The GitHub repository k-sailee/LeafDiseaseDataset contains a labelled image folder "final_dataset" with 10 categories: alternaria leaf blight, anthracnose, chlorosis, dried leaf, healthy, initial stage, leaf blight, leaf spot, pest damage, rust diseases. Examples follow, each with its label.

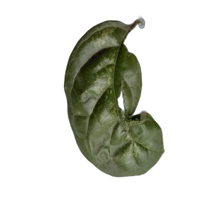
Label: chlorosis

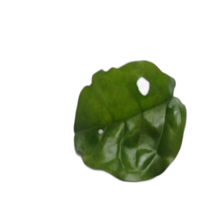
Label: pest damage

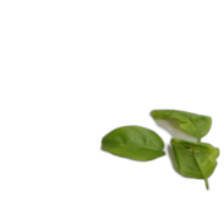
Label: initial stage

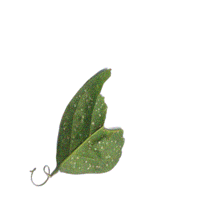
Label: anthracnose

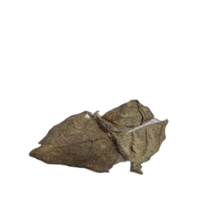
Label: dried leaf

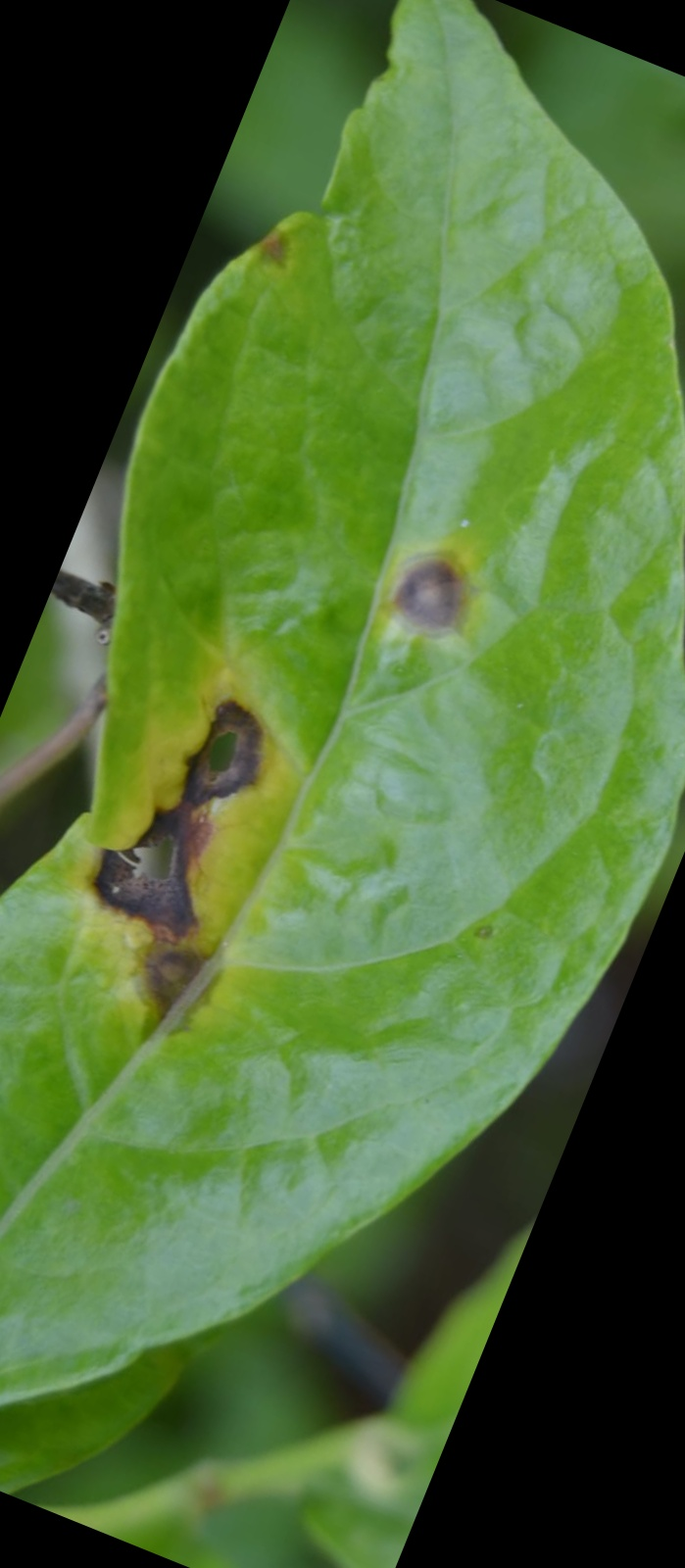
Label: alternaria leaf blight
